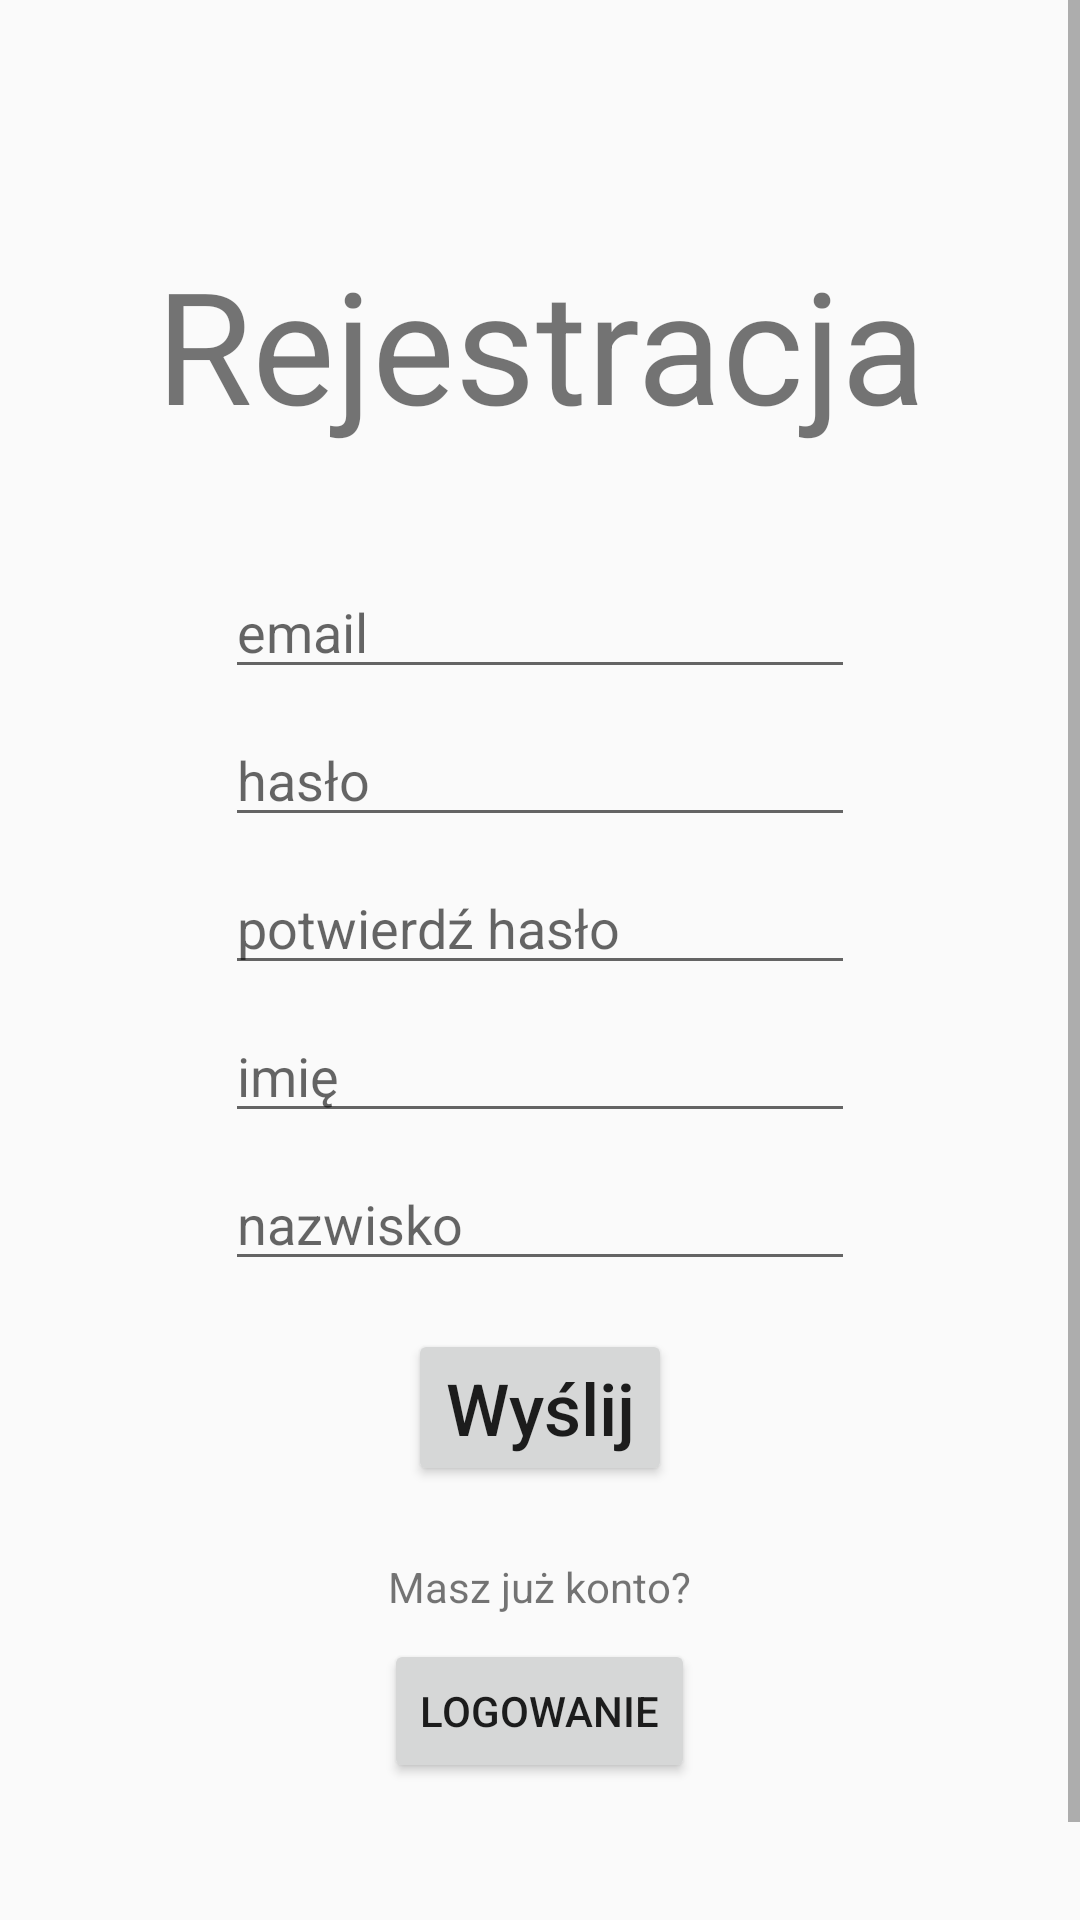

Produce the Android XML layout that renders to this screen, including the resource entries it uses.
<!-- AndroidManifest.xml: application theme AppTheme -->
<!-- res/layout/activity_register.xml -->
<?xml version="1.0" encoding="utf-8"?>
<androidx.constraintlayout.widget.ConstraintLayout xmlns:android="http://schemas.android.com/apk/res/android"
    xmlns:app="http://schemas.android.com/apk/res-auto"
    xmlns:tools="http://schemas.android.com/tools"
    android:layout_width="match_parent"
    android:layout_height="match_parent">
    <ScrollView
        android:layout_width="match_parent"
        android:layout_height="wrap_content"
        tools:ignore="MissingConstraints">

        <LinearLayout
            android:layout_width="match_parent"
            android:layout_height="match_parent"
            android:orientation="vertical"
            android:gravity="center"
            android:layout_marginTop="20dp"
            android:paddingBottom="80dp">

            <TextView
                android:id="@+id/txt_register"
                android:layout_width="wrap_content"
                android:layout_height="wrap_content"
                android:layout_marginTop="60dp"
                android:text="@string/register"
                android:textAlignment="center"
                android:textSize="52sp"
                app:layout_constraintEnd_toEndOf="parent"
                app:layout_constraintStart_toStartOf="parent"
                app:layout_constraintTop_toTopOf="parent"
                tools:ignore="LabelFor" />

            <EditText
                android:id="@+id/input_email"
                android:layout_width="wrap_content"
                android:layout_height="wrap_content"
                android:layout_marginTop="39dp"
                android:autofillHints=""
                android:ems="10"
                android:hint="@string/email"
                android:inputType="textEmailAddress"
                app:layout_constraintEnd_toEndOf="parent"
                app:layout_constraintStart_toStartOf="parent"
                app:layout_constraintTop_toBottomOf="@+id/txt_register"
                tools:ignore="LabelFor" />

            <EditText
                android:id="@+id/input_password"
                android:layout_width="wrap_content"
                android:layout_height="wrap_content"
                android:layout_marginTop="8dp"
                android:autofillHints=""
                android:ems="10"
                android:hint="@string/password"
                android:inputType="textPassword"
                app:layout_constraintEnd_toEndOf="parent"
                app:layout_constraintStart_toStartOf="parent"
                app:layout_constraintTop_toBottomOf="@+id/input_email"
                tools:ignore="LabelFor" />

            <EditText
                android:id="@+id/input_pass_conf"
                android:layout_width="wrap_content"
                android:layout_height="wrap_content"
                android:layout_marginTop="8dp"
                android:autofillHints=""
                android:ems="10"
                android:hint="@string/pass_conf"
                android:inputType="textPassword"
                app:layout_constraintEnd_toEndOf="parent"
                app:layout_constraintStart_toStartOf="parent"
                app:layout_constraintTop_toBottomOf="@+id/input_password"
                tools:ignore="LabelFor" />

            <EditText
                android:id="@+id/input_firstname"
                android:layout_width="wrap_content"
                android:layout_height="wrap_content"
                android:layout_marginTop="8dp"
                android:autofillHints=""
                android:ems="10"
                android:hint="@string/firstname"
                android:inputType="textPersonName"
                app:layout_constraintHorizontal_bias="1.0"
                app:layout_constraintStart_toStartOf="parent"
                app:layout_constraintTop_toBottomOf="@+id/input_pass_conf"
                tools:ignore="LabelFor" />

            <EditText
                android:id="@+id/input_surname"
                android:layout_width="wrap_content"
                android:layout_height="wrap_content"
                android:layout_marginTop="8dp"
                android:autofillHints=""
                android:ems="10"
                android:hint="@string/surname"
                android:inputType="textPersonName"
                app:layout_constraintHorizontal_bias="1.0"
                app:layout_constraintStart_toStartOf="parent"
                app:layout_constraintTop_toBottomOf="@+id/input_pass_conf"
                tools:ignore="LabelFor" />


            <Button
                android:id="@+id/btn_register"
                android:layout_width="wrap_content"
                android:layout_height="wrap_content"
                android:layout_marginTop="16dp"
                android:text="@string/submit"
                android:textAllCaps="false"
                android:textSize="24sp"
                app:layout_constraintEnd_toEndOf="parent"
                app:layout_constraintStart_toStartOf="parent"
                app:layout_constraintTop_toBottomOf="@+id/input_surname" />

            <TextView
                android:id="@+id/textView2"
                android:layout_width="wrap_content"
                android:layout_height="wrap_content"
                android:layout_marginTop="24dp"
                android:text="@string/have_acc"
                android:textAlignment="center"
                app:layout_constraintEnd_toEndOf="parent"
                app:layout_constraintStart_toStartOf="parent"
                app:layout_constraintTop_toBottomOf="@+id/btn_register" />

            <Button
                android:id="@+id/btn_signIn"
                android:layout_width="wrap_content"
                android:layout_height="wrap_content"
                android:layout_marginTop="8dp"
                android:text="@string/signin"
                app:layout_constraintEnd_toEndOf="parent"
                app:layout_constraintStart_toStartOf="parent"
                app:layout_constraintTop_toBottomOf="@+id/textView2" />

        </LinearLayout>
    </ScrollView>
</androidx.constraintlayout.widget.ConstraintLayout>
<!-- resources referenced by this layout -->
<resources>
  <string name="email">email</string>
  <string name="firstname">imię</string>
  <string name="have_acc">Masz już konto?</string>
  <string name="pass_conf">potwierdź hasło</string>
  <string name="password">hasło</string>
  <string name="register">Rejestracja</string>
  <string name="signin">Logowanie</string>
  <string name="submit">Wyślij</string>
  <string name="surname">nazwisko</string>
  <style name="AppTheme" parent="Theme.AppCompat.Light.DarkActionBar">
          
          <item name="colorPrimary">@color/colorPrimary</item>
          <item name="colorPrimaryDark">@color/colorPrimaryDark</item>
          <item name="colorAccent">@color/colorAccent</item>
          <item name="windowActionBar">false</item>
          <item name="windowNoTitle">true</item>
  
      </style>
  <color name="colorPrimary">#fd5305</color>
  <color name="colorPrimaryDark">#ff6e2c</color>
  <color name="colorAccent">#ff9463</color>
</resources>
